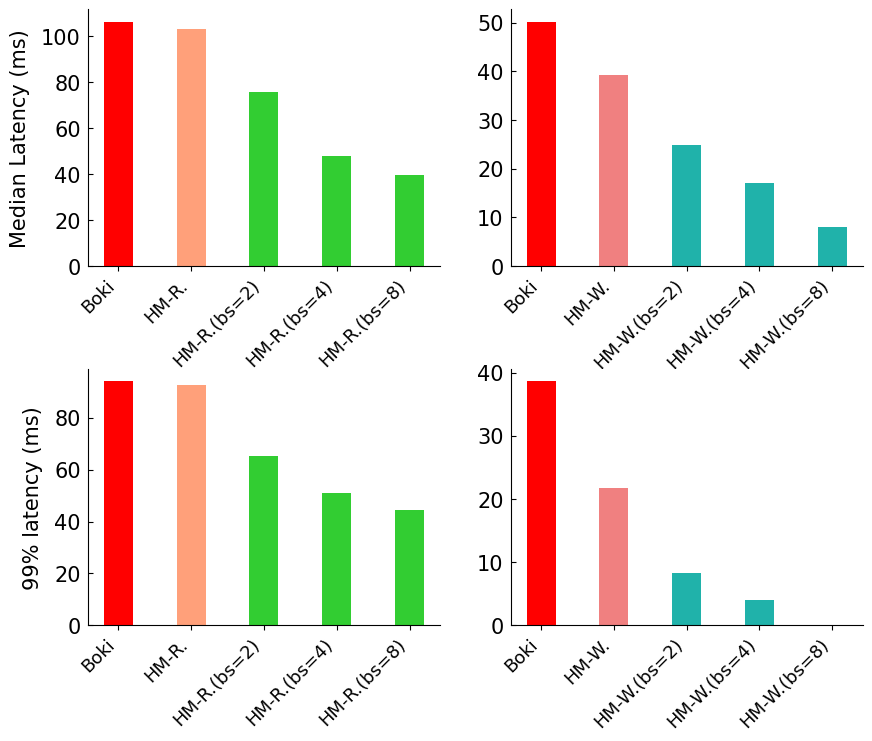

The script that saved this image: (Note: this script raises an exception after producing the figure.)
import matplotlib.pyplot as plt
import numpy as np
import os

unsafe_read_p50 = np.array([106.48])
unsafe_read_p99 = np.array([172.80])
unsafe_write_p50 = np.array([73.43])
unsafe_write_p99 = np.array([137.85])
# boki, optimal, optimal(bs=2), optimal(bs=4), optimal(bs=8)
read_p50 = np.array([212.89, 209.78, 182.11, 154.63, 146.33])
read_p99 = np.array([266.87, 265.30, 238.00, 223.91, 217.32])
write_p50 = np.array([123.62, 112.63, 98.28, 90.56, 81.55])
write_p99 = np.array([176.53, 159.55, 146.15, 141.91, 137.99])
read_p50 = read_p50 - unsafe_read_p50
read_p99 = read_p99 - unsafe_read_p99
write_p50 = write_p50 - unsafe_write_p50
write_p99 = write_p99 - unsafe_write_p99

font_size = 15
plt.rc('font',**{'size': font_size, 'family': 'Arial'})
plt.rc('pdf',fonttype = 42)
fig_size = (10, 8)
fig, ax = plt.subplots(figsize=fig_size, nrows=2, ncols=2)
width=0.4
xticks=np.arange(0, 5, 1)+1
xlabels = [
    ["Boki", "HM-R.", "HM-R.(bs=2)", "HM-R.(bs=4)", "HM-R.(bs=8)"],
    ["Boki", "HM-W.", "HM-W.(bs=2)", "HM-W.(bs=4)", "HM-W.(bs=8)"],
]
colors = [
    ["red", "lightsalmon", "limegreen", "limegreen", "limegreen"],
    ["red", "lightcoral", "lightseagreen", "lightseagreen", "lightseagreen"],
]
# read
ax[0][0].bar(xticks, read_p50[:5], color=colors[0], width=width, align='center')
ax[1][0].bar(xticks, read_p99[:5], color=colors[0], width=width, align='center')
# write
ax[0][1].bar(xticks, write_p50[:5], color=colors[1], width=width, align='center')
ax[1][1].bar(xticks, write_p99[:5], color=colors[1], width=width, align='center')
# ticks
ylabel="Median Latency (ms)"
ax[0][0].set_ylabel(ylabel, labelpad=8)
ylabel="99% latency (ms)"
ax[1][0].set_ylabel(ylabel, labelpad=8)
for i in range(len(ax)):
    for j in range(len(ax[i])):
        ax[i][j].spines['top'].set_visible(False)
        ax[i][j].spines['right'].set_visible(False)
        ax[i][j].yaxis.set_ticks_position('left')
        ax[i][j].set_ylim(bottom=0)
        # ax.set_yticks(y_ticks)
        ax[i][j].get_yaxis().set_tick_params(direction='in', pad=5)
        ax[i][j].set_xticks(xticks)
        ax[i][j].set_xticklabels(xlabels[j], rotation=45, ha="right", fontsize=13)
        # ax[i].set_xticklabels(xlabels)
        ax[i][j].xaxis.set_ticks_position('bottom')
fig.subplots_adjust(hspace=0.4, wspace=0.2)
# plt.show()
file_path = './figures/batching.pdf'
plt.savefig(file_path, bbox_inches='tight', transparent=True)
